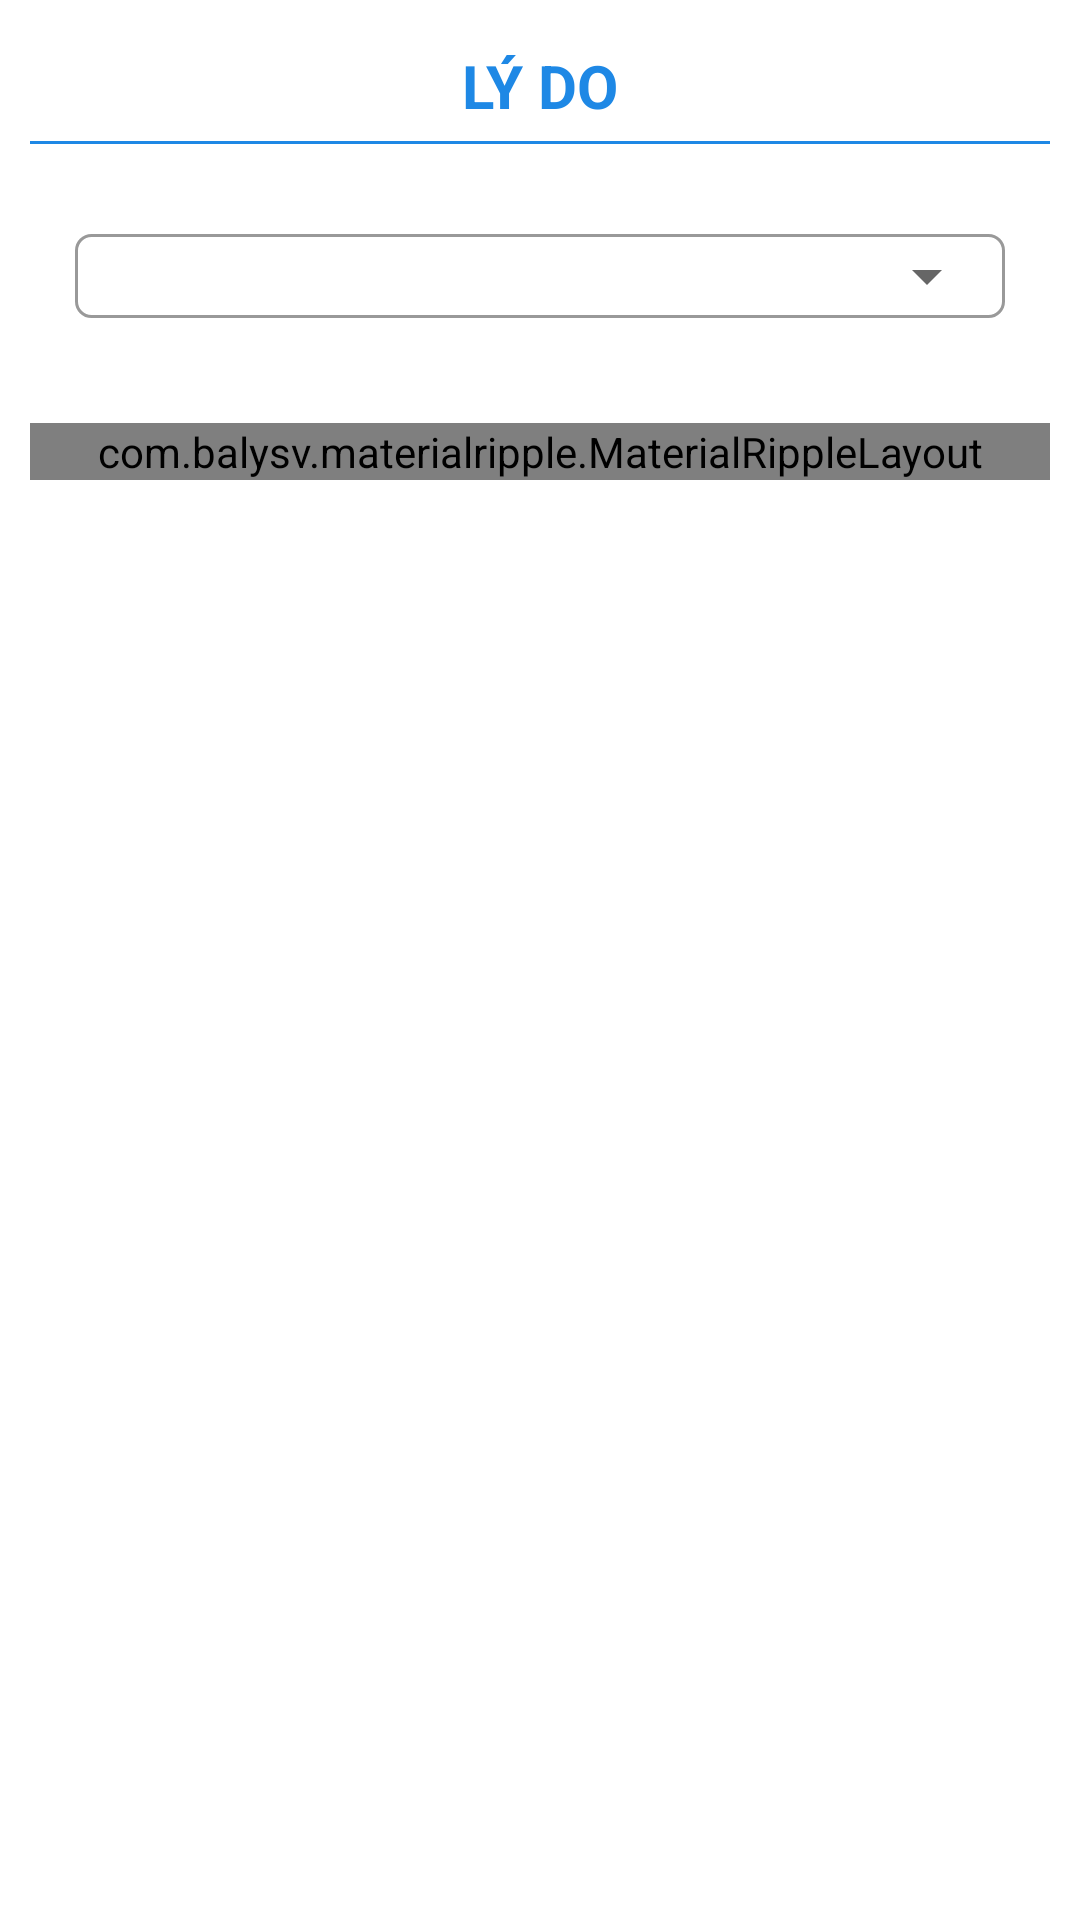

Layout XML and referenced resources for this Android screen:
<!-- AndroidManifest.xml: application theme AppTheme -->
<!-- res/layout/dialog_report.xml -->
<?xml version="1.0" encoding="utf-8"?>
<LinearLayout xmlns:android="http://schemas.android.com/apk/res/android"
    android:layout_width="match_parent"
    android:layout_height="match_parent"
    android:orientation="vertical"
    android:background="@color/white"
    android:padding="10dp">
    <TextView
        android:id="@+id/tv_title"
        android:layout_width="match_parent"
        android:layout_height="wrap_content"
        android:text="Lý do"
        android:gravity="center_horizontal"
        android:textAllCaps="true"
        android:textSize="@dimen/text_size_title"
        android:layout_margin="5dp"
        android:textColor="@color/colorPrimary"
        android:textStyle="bold"/>
    <View
        android:layout_width="match_parent"
        android:layout_height="1dp"
        android:background="@color/colorPrimary"
        />

    <LinearLayout
        android:layout_width="match_parent"
        android:layout_height="wrap_content"
        android:layout_marginBottom="20dp"
        android:layout_marginLeft="5dp"
        android:layout_marginRight="5dp"
        android:layout_marginTop="20dp">
        <LinearLayout
            android:id="@+id/ll_direct"
            android:layout_width="match_parent"
            android:layout_height="wrap_content"
            android:orientation="vertical">

            <LinearLayout
                android:layout_width="match_parent"
                android:layout_height="wrap_content"
                android:orientation="horizontal"
                android:padding="10dp">

                <FrameLayout
                    android:layout_width="0dp"
                    android:layout_height="wrap_content"
                    android:layout_weight="1"
                    android:background="@drawable/bg_border_gray"
                    android:padding="2dp">

                    <Spinner
                        android:id="@+id/spinner_report"
                        android:layout_width="match_parent"
                        android:layout_height="wrap_content">

                    </Spinner>
                </FrameLayout>
            </LinearLayout>
        </LinearLayout>

    </LinearLayout>

    <RelativeLayout
        android:layout_width="match_parent"
        android:layout_height="wrap_content"
        android:background="@color/colorPrimary"
        android:layout_marginTop="@dimen/spacing_medium">
        <com.balysv.materialripple.MaterialRippleLayout
            android:layout_width="match_parent"
            android:layout_height="wrap_content"

            >
            <LinearLayout
                android:id="@+id/ll_apply"
                android:layout_width="match_parent"
                android:layout_height="wrap_content"
                android:gravity="center"
                android:orientation="horizontal"
                >
                <TextView
                    android:id="@+id/tv_apply"
                    android:padding="10dp"
                    android:layout_width="wrap_content"
                    android:layout_height="wrap_content"
                    android:text="Xác nhận"
                    android:textStyle="bold"
                    android:textColor="@color/white"
                    android:textAllCaps="true"/>


            </LinearLayout>
        </com.balysv.materialripple.MaterialRippleLayout>
    </RelativeLayout>

</LinearLayout>
<!-- resources referenced by this layout -->
<resources>
  <color name="colorPrimary">#1E88E5</color>
  <color name="white">#ffffff</color>
  <dimen name="spacing_medium">5dp</dimen>
  <dimen name="text_size_title">20sp</dimen>
  <!-- drawable bg_border_gray (drawable) -->
  <?xml version="1.0" encoding="utf-8"?>
  <shape android:shape="rectangle"
      xmlns:android="http://schemas.android.com/apk/res/android">
  
      <stroke
          android:width="1dp"
          android:color="@color/grey_40"
          />
      <corners
          android:radius="5dp"
          />
      <solid
          android:color="@color/white"
          />
  
  </shape>
  <style name="AppTheme" parent="Theme.AppCompat.Light.NoActionBar">
          
          <item name="colorPrimary">@color/colorPrimary</item>
          <item name="colorPrimaryDark">@color/colorPrimaryDark</item>
          <item name="colorAccent">@color/colorAccent</item>
      </style>
  <color name="grey_40">#999999</color>
  <color name="colorPrimaryDark">#005cb2</color>
  <color name="colorAccent">#FF4081</color>
</resources>
